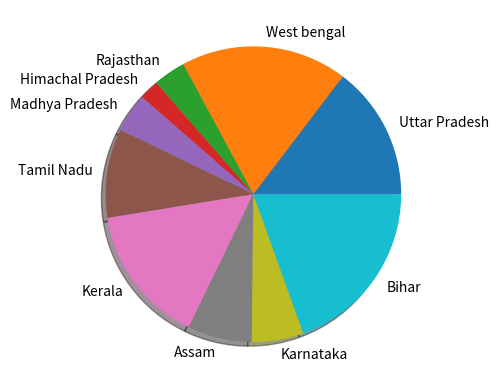

Recreate this plot in Python.
import matplotlib.pyplot as plt
labels=['Uttar Pradesh','West bengal','Rajasthan','Himachal Pradesh','Madhya Pradesh','Tamil Nadu','Kerala','Assam','Karnataka','Bihar']
x=[828,1029,200,123,240,550,860,397,320,1102]
plt.pie(x,labels=labels,shadow=True)
plt.show()
